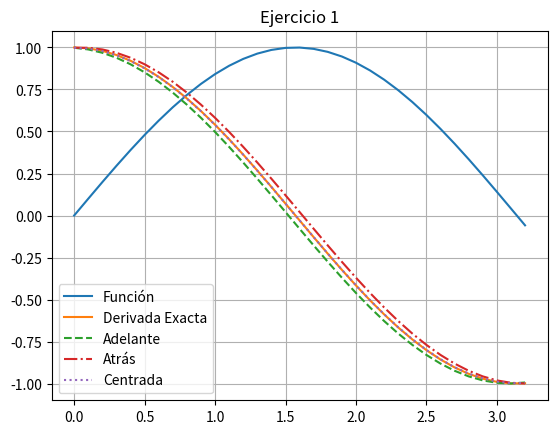
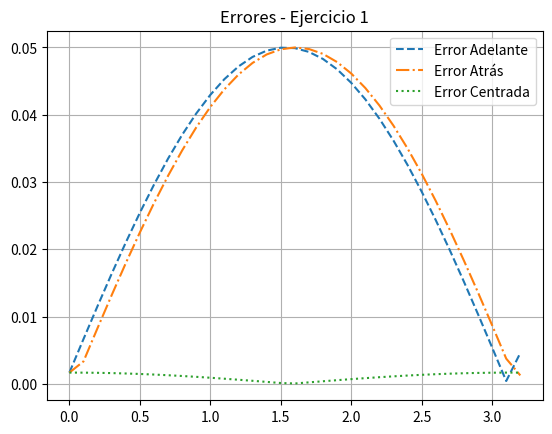
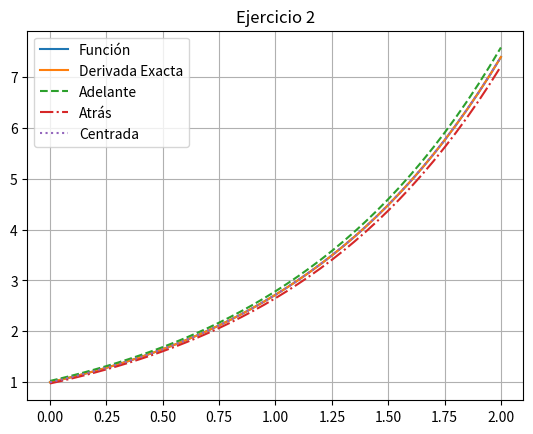
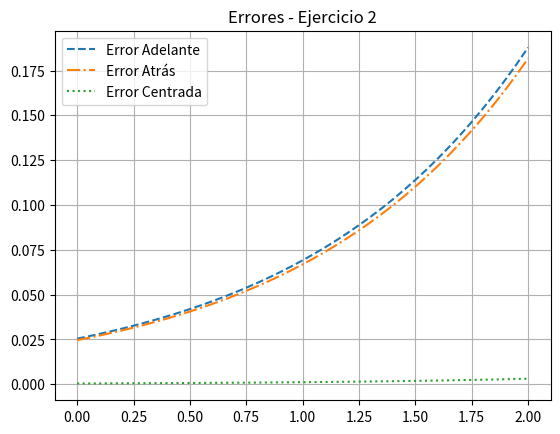
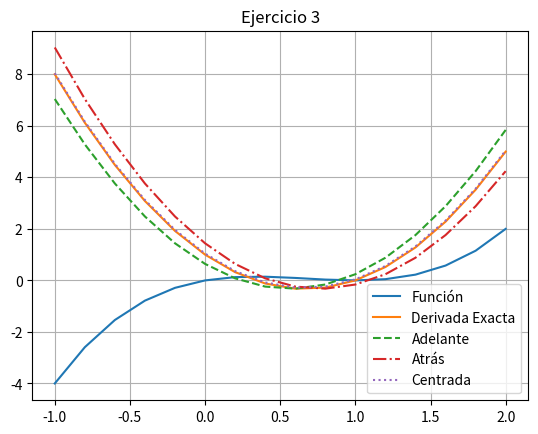
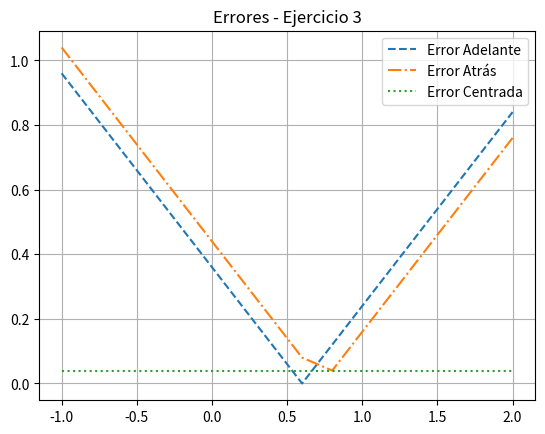

Here is the Python script that generated these plots, in order:
import numpy as np
import matplotlib.pyplot as plt
import pandas as pd

# =========================
# MÉTODOS NUMÉRICOS
# =========================pyepy
def forward_diff(f, x, h):
    return (f(x + h) - f(x)) / h

def backward_diff(f, x, h):
    return (f(x) - f(x - h)) / h

def central_diff(f, x, h):
    return (f(x + h) - f(x - h)) / (2*h)

# =========================
# ERRORES
# =========================
def errores(exacto, aproximado):
    error_abs = np.abs(aproximado - exacto)
    error_rel = error_abs / (np.abs(exacto) + 1e-10)
    error_cuad = error_abs**2
    return error_abs, error_rel, error_cuad

# =========================
# FUNCIÓN GENERAL
# =========================
def resolver_ejercicio(f, df, a, b, h, nombre):
    x = np.arange(a, b + h, h)

    exacta = df(x)
    adelante = forward_diff(f, x, h)
    atras = backward_diff(f, x, h)
    centrada = central_diff(f, x, h)

    # errores
    ea_f, er_f, ec_f = errores(exacta, adelante)
    ea_b, er_b, ec_b = errores(exacta, atras)
    ea_c, er_c, ec_c = errores(exacta, centrada)

    # =========================
    # TABLA
    # =========================
    tabla = pd.DataFrame({
        'x': x,
        'Exacta': exacta,
        'Adelante': adelante,
        'Atrás': atras,
        'Centrada': centrada,
        'Error Abs F': ea_f,
        'Error Abs B': ea_b,
        'Error Abs C': ea_c
    })

    print(f"\n===== {nombre} =====")
    print(tabla.head(10))  # muestra primeras filas

    # =========================
    # GRÁFICAS
    # =========================
    plt.figure()
    plt.plot(x, f(x), label="Función")
    plt.plot(x, exacta, label="Derivada Exacta")
    plt.plot(x, adelante, '--', label="Adelante")
    plt.plot(x, atras, '-.', label="Atrás")
    plt.plot(x, centrada, ':', label="Centrada")
    plt.title(nombre)
    plt.legend()
    plt.grid()
    plt.show()

    # ERRORES
    plt.figure()
    plt.plot(x, ea_f, '--', label="Error Adelante")
    plt.plot(x, ea_b, '-.', label="Error Atrás")
    plt.plot(x, ea_c, ':', label="Error Centrada")
    plt.title(f"Errores - {nombre}")
    plt.legend()
    plt.grid()
    plt.show()

    return tabla


# =========================
# EJERCICIO 1
# f(x) = sin(x)
# =========================
f1 = lambda x: np.sin(x)
df1 = lambda x: np.cos(x)

tabla1 = resolver_ejercicio(f1, df1, 0, np.pi, 0.1, "Ejercicio 1")

# =========================
# EJERCICIO 2
# f(x) = e^x
# =========================
f2 = lambda x: np.exp(x)
df2 = lambda x: np.exp(x)

tabla2 = resolver_ejercicio(f2, df2, 0, 2, 0.05, "Ejercicio 2")

# =========================
# EJERCICIO 3
# f(x) = x^3 - 2x^2 + x
# =========================
f3 = lambda x: x**3 - 2*x**2 + x
df3 = lambda x: 3*x**2 - 4*x + 1

tabla3 = resolver_ejercicio(f3, df3, -1, 2, 0.2, "Ejercicio 3")
